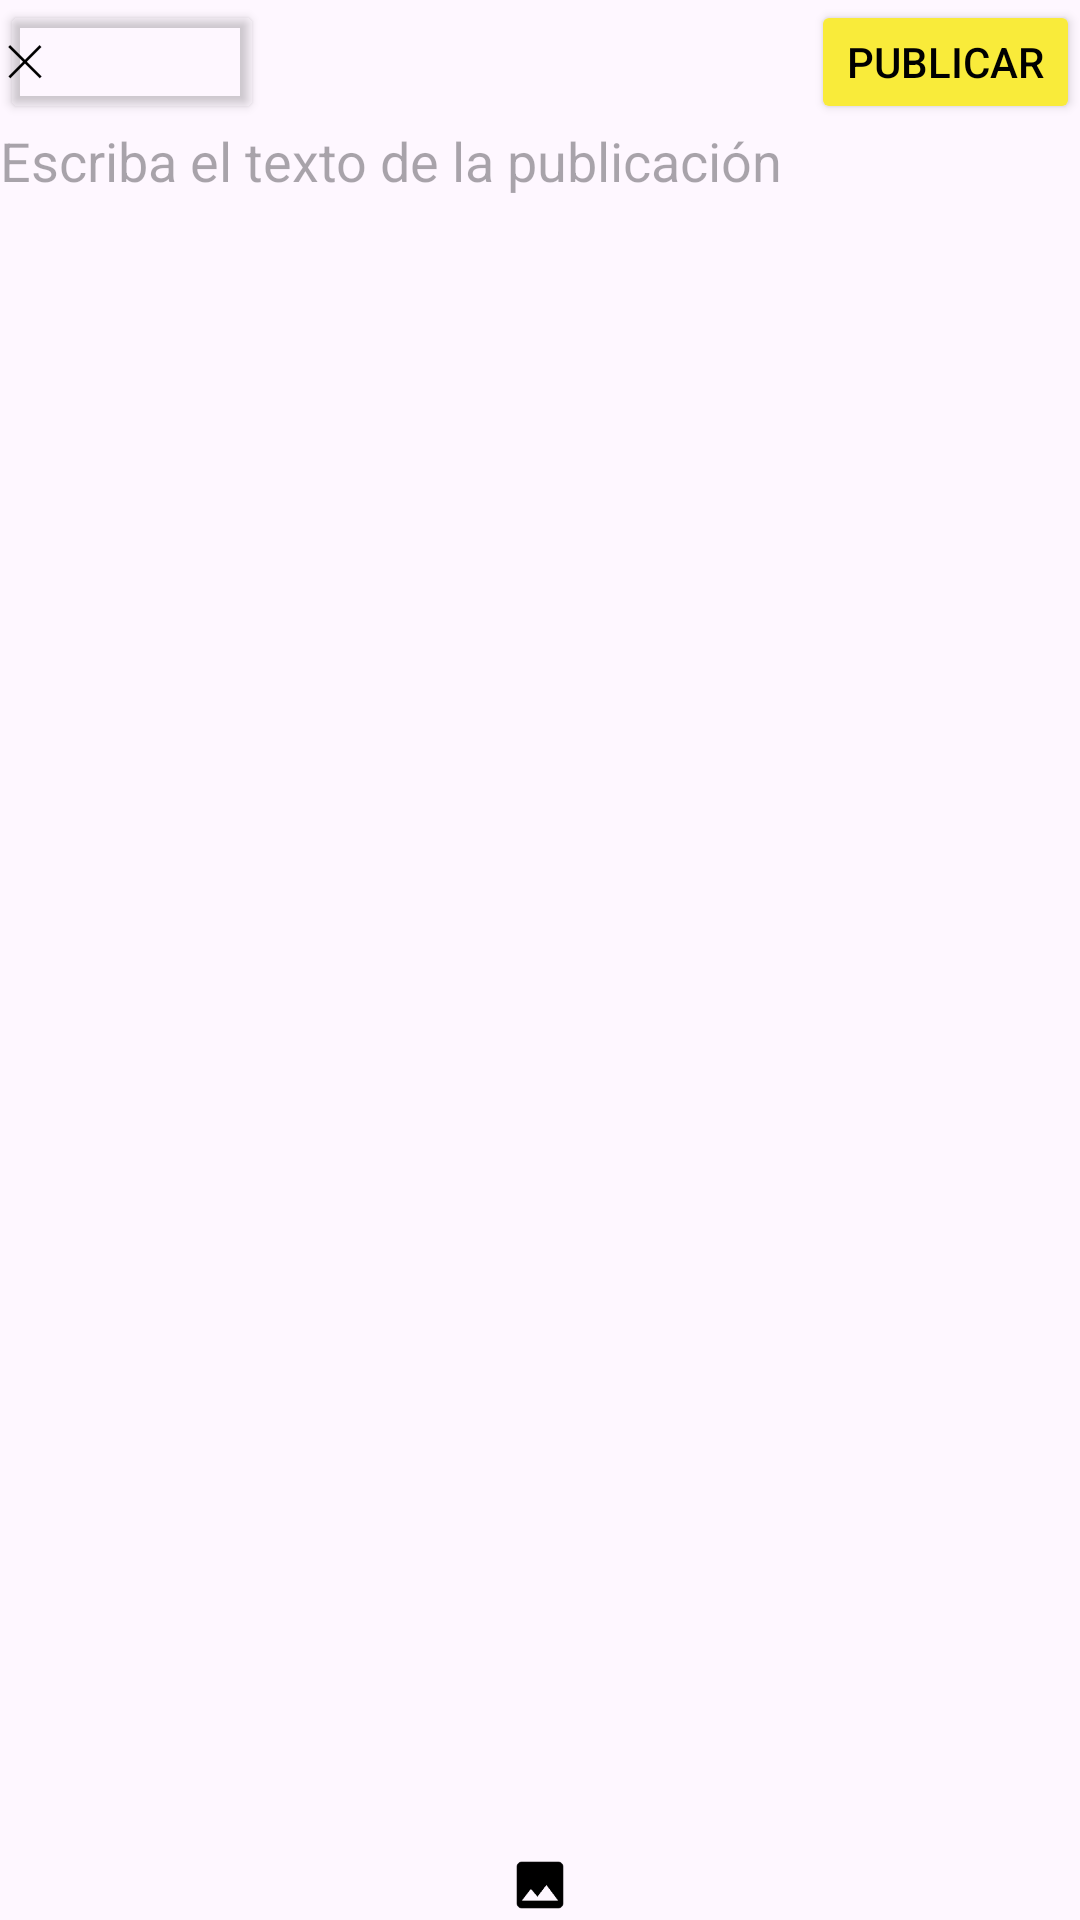

Write the Android layout XML for this screen, with the resource values it uses.
<!-- AndroidManifest.xml: application theme Theme.Grinnet -->
<!-- res/layout/activity_create_post.xml -->
<?xml version="1.0" encoding="utf-8"?>
<LinearLayout xmlns:android="http://schemas.android.com/apk/res/android"
    xmlns:app="http://schemas.android.com/apk/res-auto"
    xmlns:tools="http://schemas.android.com/tools"
    android:id="@+id/creationPost"
    android:layout_width="match_parent"
    android:layout_height="match_parent"
    android:layout_marginStart="15dp"
    android:layout_marginEnd="15dp"
    android:orientation="vertical"
    tools:context=".CreatePostActivity">

    <LinearLayout
        android:id="@+id/menuPost"
        android:layout_width="match_parent"
        android:layout_height="match_parent"
        android:layout_weight="6.8"
        android:orientation="horizontal">

        <Button
            android:id="@+id/closeButton"
            android:layout_width="wrap_content"
            android:layout_height="wrap_content"
            android:backgroundTint="#00FFFFFF"
            android:paddingStart="2dp"
            android:text="@string/closeButton"
            android:textAlignment="textStart"
            android:textColor="@color/black" />

        <View
            android:id="@+id/view"
            android:layout_width="0dp"
            android:layout_height="0dp"
            android:layout_weight="1" />

        <Button
            android:id="@+id/publishButton"
            android:layout_width="wrap_content"
            android:layout_height="wrap_content"
            android:backgroundTint="@color/intensePrimary"
            android:text="@string/publishButton"
            android:textColor="@color/black" />
    </LinearLayout>

    <EditText
        android:id="@+id/creationPostText"
        android:layout_width="match_parent"
        android:layout_height="match_parent"
        android:layout_weight="4"
        android:background="@null"
        android:gravity="start|top"
        android:hint="@string/postTextHint"
        android:inputType="textMultiLine" />

    <GridLayout
        android:id="@+id/imageContainer"
        android:layout_width="match_parent"
        android:layout_height="match_parent"
        android:layout_marginTop="8dp"
        android:layout_weight="4"
        android:columnCount="2"
        android:rowCount="2"
        android:visibility="visible" />

    <LinearLayout
        android:layout_width="match_parent"
        android:layout_height="match_parent"
        android:layout_weight="7"
        android:orientation="horizontal">

        <ImageButton
            android:id="@+id/addImage"
            android:layout_width="wrap_content"
            android:layout_height="wrap_content"
            android:layout_weight="1"
            android:backgroundTint="#00FFFFFF"
            app:srcCompat="@drawable/image_icon" />

    </LinearLayout>

</LinearLayout>
<!-- resources referenced by this layout -->
<resources>
  <color name="black">#FF000000</color>
  <color name="intensePrimary">#F9EB3A</color>
  <!-- drawable image_icon: png bitmap (drawable-hdpi, 996 bytes) -->
  <string name="closeButton">⨉</string>
  <string name="postTextHint">Escriba el texto de la publicación</string>
  <string name="publishButton">Publicar</string>
  <style name="Theme.Grinnet" parent="Base.Theme.Grinnet" />
  <style name="Base.Theme.Grinnet" parent="Theme.Material3.DayNight.NoActionBar">
          
          
      </style>
</resources>
